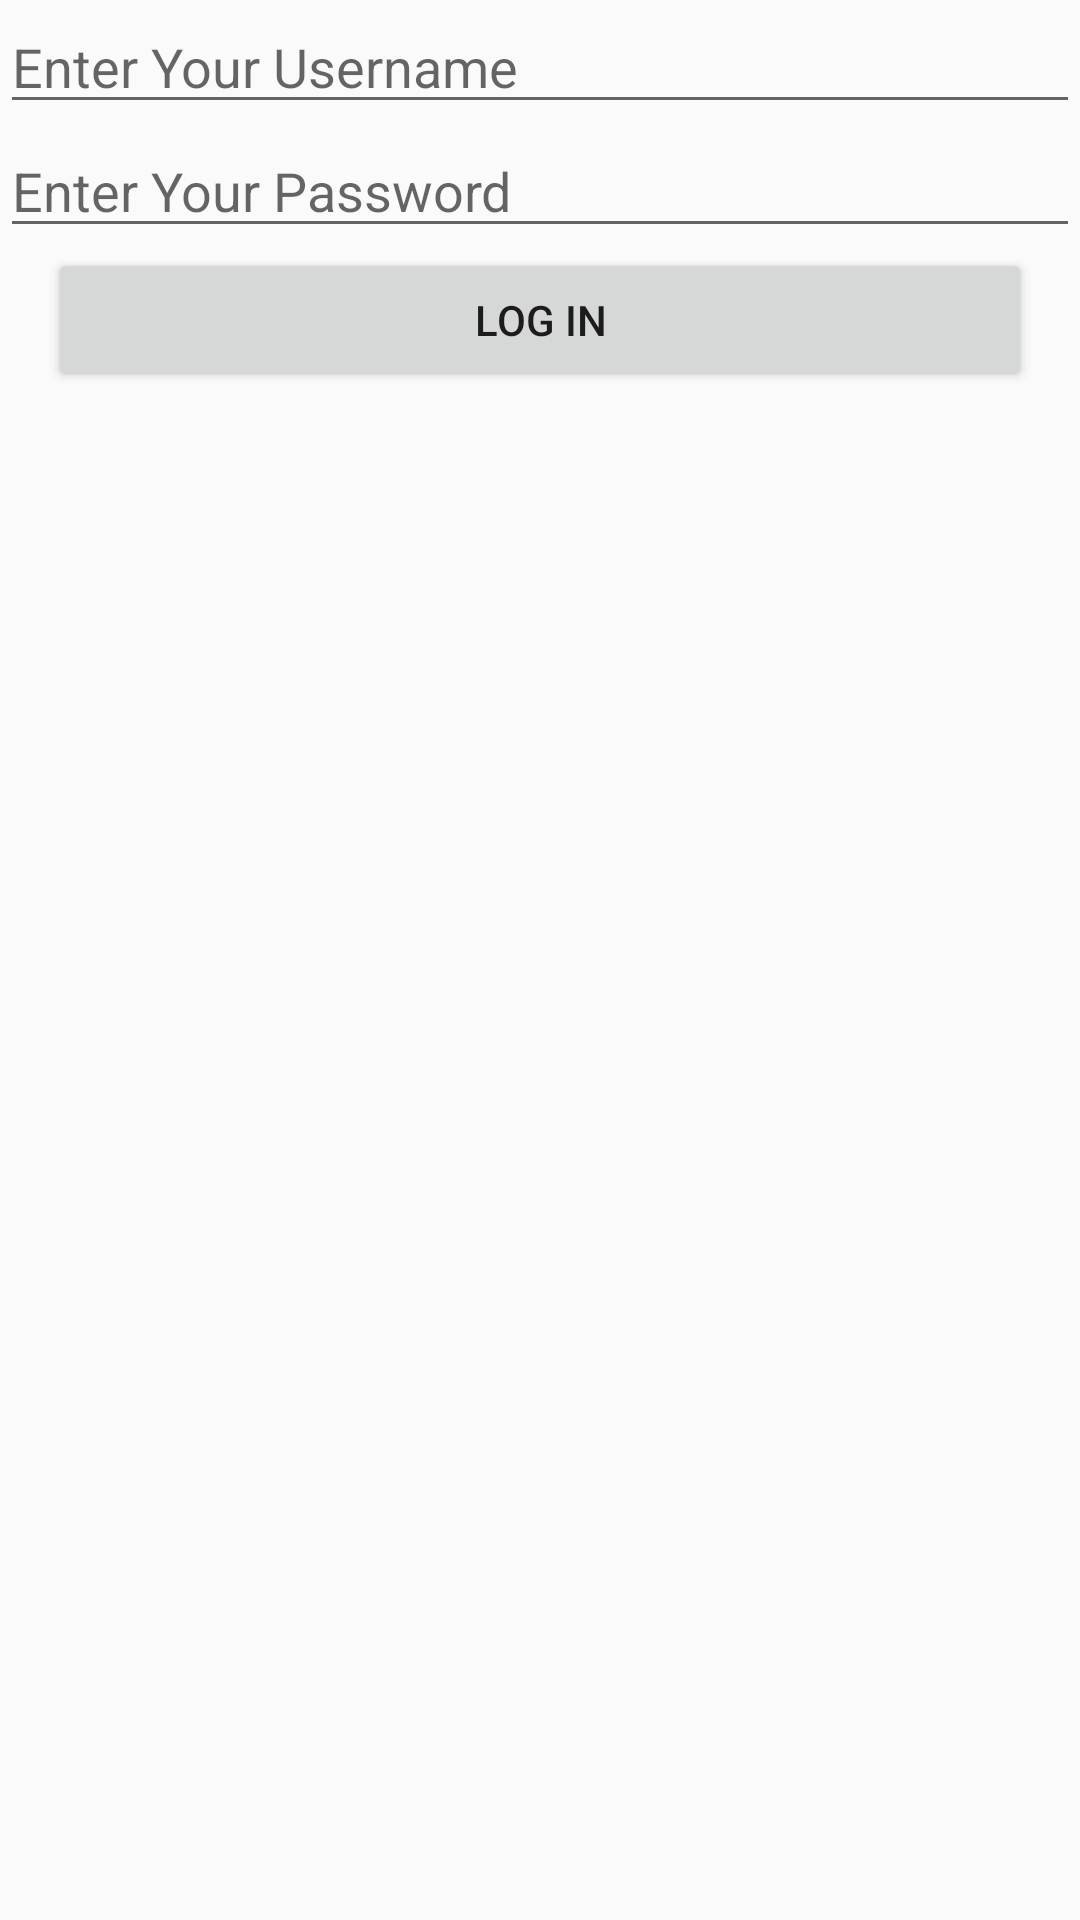

Produce the Android XML layout that renders to this screen, including the resource entries it uses.
<!-- AndroidManifest.xml: application theme AppTheme -->
<!-- res/layout/login.xml -->
<LinearLayout xmlns:android="http://schemas.android.com/apk/res/android"
                xmlns:tools="http://schemas.android.com/tools"
                android:layout_width="match_parent"
                android:layout_height="match_parent"
                android:orientation="vertical"
                tools:context=".MainActivity">

    <EditText
        android:hint="Enter Your Username"
        android:layout_width="match_parent"
        android:layout_height="wrap_content"
        android:id="@+id/username"
        />

    <EditText
        android:hint="Enter Your Password"
        android:layout_width="match_parent"
        android:layout_height="wrap_content"
        android:id="@+id/password"
        />

    <Button android:id="@+id/loginButton"
            android:layout_width="match_parent"
            android:layout_height="wrap_content"
            android:layout_marginLeft="16dp"
            android:layout_marginRight="16dp"
            android:text="Log In"
        />

</LinearLayout>
<!-- resources referenced by this layout -->
<resources>
  <style name="AppTheme" parent="Theme.AppCompat.Light.DarkActionBar">
          <item name="colorPrimary">@color/background</item>
          <item name="colorPrimaryDark">@color/dark_yellow</item>
          <item name="colorAccent">@color/gray</item>
      </style>
  <color name="background">#ffb7b703</color>
  <color name="dark_yellow">#ffffe105</color>
  <color name="gray">#576572</color>
</resources>
